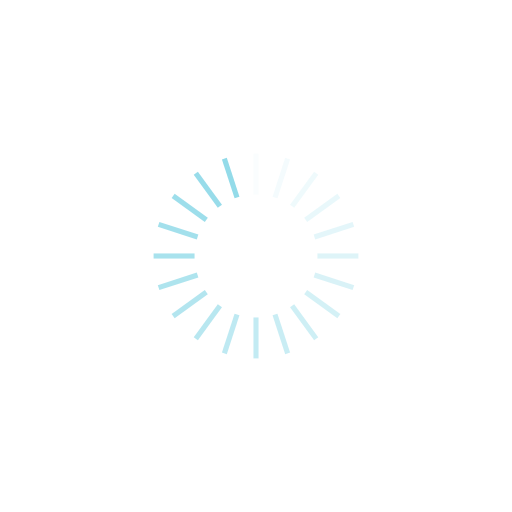
t = 0.00 s
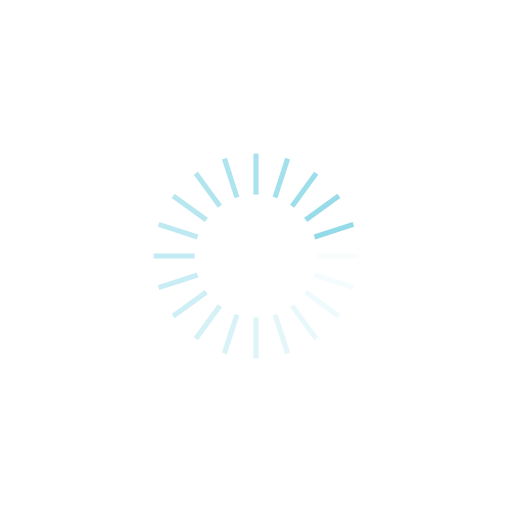
t = 0.25 s
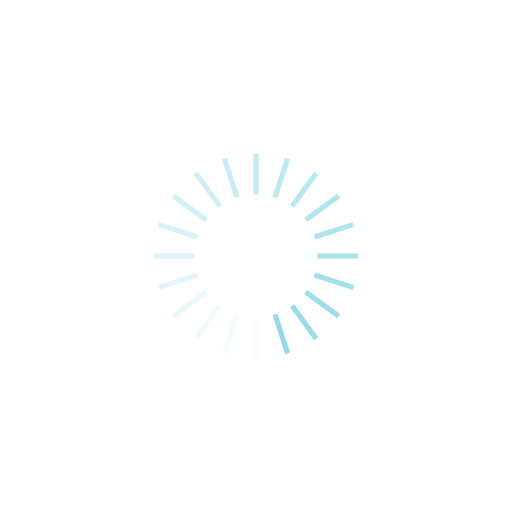
t = 0.50 s
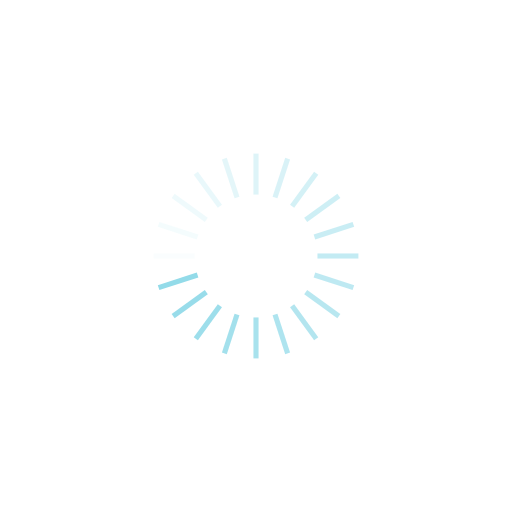
t = 0.75 s

The animated SVG that drew these frames (rendered in a browser with its animation timeline set to each time). Animation: 20 SMIL elements (animate=20); one cycle of 1.00 s, repeats indefinitely.

<?xml version="1.0" encoding="utf-8"?>
<svg xmlns="http://www.w3.org/2000/svg" xmlns:xlink="http://www.w3.org/1999/xlink" style="margin: auto; background: #fff; display: block; shape-rendering: auto;" width="200px" height="200px" viewBox="0 0 100 100" preserveAspectRatio="xMidYMid">
<g transform="rotate(0 50 50)">
  <rect x="49.5" y="30" rx="0" ry="0" width="1" height="8" fill="#93dbe9">
    <animate attributeName="opacity" values="1;0" keyTimes="0;1" dur="1s" begin="-0.95s" repeatCount="indefinite"></animate>
  </rect>
</g><g transform="rotate(18 50 50)">
  <rect x="49.5" y="30" rx="0" ry="0" width="1" height="8" fill="#93dbe9">
    <animate attributeName="opacity" values="1;0" keyTimes="0;1" dur="1s" begin="-0.9s" repeatCount="indefinite"></animate>
  </rect>
</g><g transform="rotate(36 50 50)">
  <rect x="49.5" y="30" rx="0" ry="0" width="1" height="8" fill="#93dbe9">
    <animate attributeName="opacity" values="1;0" keyTimes="0;1" dur="1s" begin="-0.85s" repeatCount="indefinite"></animate>
  </rect>
</g><g transform="rotate(54 50 50)">
  <rect x="49.5" y="30" rx="0" ry="0" width="1" height="8" fill="#93dbe9">
    <animate attributeName="opacity" values="1;0" keyTimes="0;1" dur="1s" begin="-0.8s" repeatCount="indefinite"></animate>
  </rect>
</g><g transform="rotate(72 50 50)">
  <rect x="49.5" y="30" rx="0" ry="0" width="1" height="8" fill="#93dbe9">
    <animate attributeName="opacity" values="1;0" keyTimes="0;1" dur="1s" begin="-0.75s" repeatCount="indefinite"></animate>
  </rect>
</g><g transform="rotate(90 50 50)">
  <rect x="49.5" y="30" rx="0" ry="0" width="1" height="8" fill="#93dbe9">
    <animate attributeName="opacity" values="1;0" keyTimes="0;1" dur="1s" begin="-0.7s" repeatCount="indefinite"></animate>
  </rect>
</g><g transform="rotate(108 50 50)">
  <rect x="49.5" y="30" rx="0" ry="0" width="1" height="8" fill="#93dbe9">
    <animate attributeName="opacity" values="1;0" keyTimes="0;1" dur="1s" begin="-0.65s" repeatCount="indefinite"></animate>
  </rect>
</g><g transform="rotate(126 50 50)">
  <rect x="49.5" y="30" rx="0" ry="0" width="1" height="8" fill="#93dbe9">
    <animate attributeName="opacity" values="1;0" keyTimes="0;1" dur="1s" begin="-0.6s" repeatCount="indefinite"></animate>
  </rect>
</g><g transform="rotate(144 50 50)">
  <rect x="49.5" y="30" rx="0" ry="0" width="1" height="8" fill="#93dbe9">
    <animate attributeName="opacity" values="1;0" keyTimes="0;1" dur="1s" begin="-0.55s" repeatCount="indefinite"></animate>
  </rect>
</g><g transform="rotate(162 50 50)">
  <rect x="49.5" y="30" rx="0" ry="0" width="1" height="8" fill="#93dbe9">
    <animate attributeName="opacity" values="1;0" keyTimes="0;1" dur="1s" begin="-0.5s" repeatCount="indefinite"></animate>
  </rect>
</g><g transform="rotate(180 50 50)">
  <rect x="49.5" y="30" rx="0" ry="0" width="1" height="8" fill="#93dbe9">
    <animate attributeName="opacity" values="1;0" keyTimes="0;1" dur="1s" begin="-0.45s" repeatCount="indefinite"></animate>
  </rect>
</g><g transform="rotate(198 50 50)">
  <rect x="49.5" y="30" rx="0" ry="0" width="1" height="8" fill="#93dbe9">
    <animate attributeName="opacity" values="1;0" keyTimes="0;1" dur="1s" begin="-0.4s" repeatCount="indefinite"></animate>
  </rect>
</g><g transform="rotate(216 50 50)">
  <rect x="49.5" y="30" rx="0" ry="0" width="1" height="8" fill="#93dbe9">
    <animate attributeName="opacity" values="1;0" keyTimes="0;1" dur="1s" begin="-0.35s" repeatCount="indefinite"></animate>
  </rect>
</g><g transform="rotate(234 50 50)">
  <rect x="49.5" y="30" rx="0" ry="0" width="1" height="8" fill="#93dbe9">
    <animate attributeName="opacity" values="1;0" keyTimes="0;1" dur="1s" begin="-0.3s" repeatCount="indefinite"></animate>
  </rect>
</g><g transform="rotate(252 50 50)">
  <rect x="49.5" y="30" rx="0" ry="0" width="1" height="8" fill="#93dbe9">
    <animate attributeName="opacity" values="1;0" keyTimes="0;1" dur="1s" begin="-0.25s" repeatCount="indefinite"></animate>
  </rect>
</g><g transform="rotate(270 50 50)">
  <rect x="49.5" y="30" rx="0" ry="0" width="1" height="8" fill="#93dbe9">
    <animate attributeName="opacity" values="1;0" keyTimes="0;1" dur="1s" begin="-0.2s" repeatCount="indefinite"></animate>
  </rect>
</g><g transform="rotate(288 50 50)">
  <rect x="49.5" y="30" rx="0" ry="0" width="1" height="8" fill="#93dbe9">
    <animate attributeName="opacity" values="1;0" keyTimes="0;1" dur="1s" begin="-0.15s" repeatCount="indefinite"></animate>
  </rect>
</g><g transform="rotate(306 50 50)">
  <rect x="49.5" y="30" rx="0" ry="0" width="1" height="8" fill="#93dbe9">
    <animate attributeName="opacity" values="1;0" keyTimes="0;1" dur="1s" begin="-0.1s" repeatCount="indefinite"></animate>
  </rect>
</g><g transform="rotate(324 50 50)">
  <rect x="49.5" y="30" rx="0" ry="0" width="1" height="8" fill="#93dbe9">
    <animate attributeName="opacity" values="1;0" keyTimes="0;1" dur="1s" begin="-0.05s" repeatCount="indefinite"></animate>
  </rect>
</g><g transform="rotate(342 50 50)">
  <rect x="49.5" y="30" rx="0" ry="0" width="1" height="8" fill="#93dbe9">
    <animate attributeName="opacity" values="1;0" keyTimes="0;1" dur="1s" begin="0s" repeatCount="indefinite"></animate>
  </rect>
</g>
<!-- [ldio] generated by https://loading.io/ --></svg>
